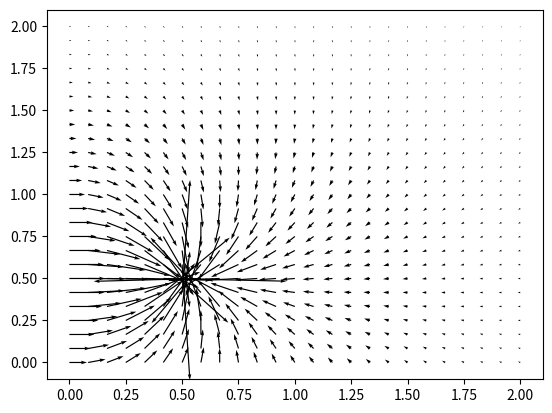

The matplotlib source for this figure:
#!/usr/bin/python
# -*- coding: utf-8 -*-
import numpy as np
import matplotlib.pyplot as plt
from sympy import *
import scipy.special

x,y,m,x0,y0 = symbols('x y m x0 y0')

phi=0.5/pi*cosh(m*y0)/cosh(m*y) *( besselk(0,m*sqrt((x-x0)**2+(y-y0)**2)) - besselk(0,m*sqrt((x+x0)**2+(y-y0)**2)) )

vx = diff(phi,x)
vy = diff(phi,y)
x01=0.5
y01=0.5
x1=np.linspace(0,2,25)
y1=np.linspace(0,2,25)
m1=0.5
pprint(phi)


X,Y=np.meshgrid(x1,y1)

mydic = {"besselk": scipy.special.kn}

Vx=lambdify((x,y,m,x0,y0),vx,(mydic, "numpy"))(X,Y,m1,x01,y01)

Vy=lambdify((x,y,m,x0,y0),vy,(mydic, "numpy"))(X,Y,m1,x01,y01)
#print(Vy)
plt.quiver(X,Y,Vx,Vy)
plt.show()
